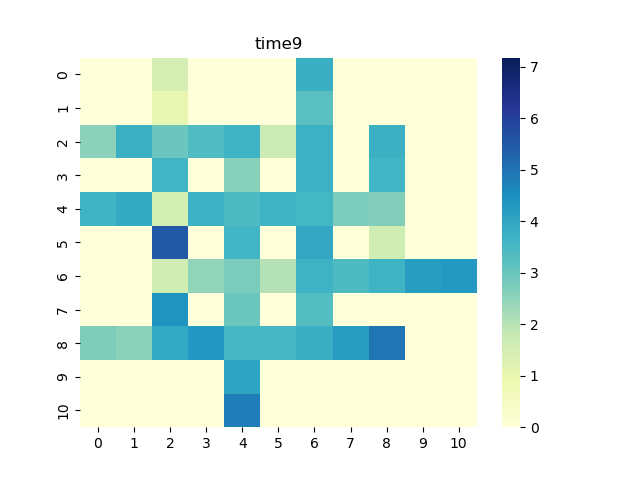

Data behind this chart, as committed beside it:
0, 1, 2, 3, 4, 5, 6, 7, 8, 9, 10
0.0, 0.0, 1.511, 0.0, 0.0, 0.0, 3.769, 0.0, 0.0, 0.0, 0.0
0.0, 0.0, 1.025, 0.0, 0.0, 0.0, 3.249, 0.0, 0.0, 0.0, 0.0
2.543, 3.755, 2.968, 3.387, 3.656, 1.678, 3.72, 0.0, 3.747, 0.0, 0.0
0.0, 0.0, 3.595, 0.0, 2.582, 0.0, 3.73, 0.0, 3.594, 0.0, 0.0
3.633, 3.879, 1.54, 3.679, 3.411, 3.638, 3.551, 2.744, 2.656, 0.0, 0.0
0.0, 0.0, 5.51, 0.0, 3.586, 0.0, 3.98, 0.0, 1.614, 0.0, 0.0
0.0, 0.0, 1.574, 2.491, 2.73, 2.022, 3.669, 3.413, 3.674, 4.221, 4.316
0.0, 0.0, 4.428, 0.0, 2.984, 0.0, 3.321, 0.0, 0.0, 0.0, 0.0
2.697, 2.529, 3.909, 4.341, 3.528, 3.529, 3.783, 4.233, 4.952, 0.0, 0.0
0.0, 0.0, 0.0, 0.0, 4.029, 0.0, 0.0, 0.0, 0.0, 0.0, 0.0
0.0, 0.0, 0.0, 0.0, 4.806, 0.0, 0.0, 0.0, 0.0, 0.0, 0.0
